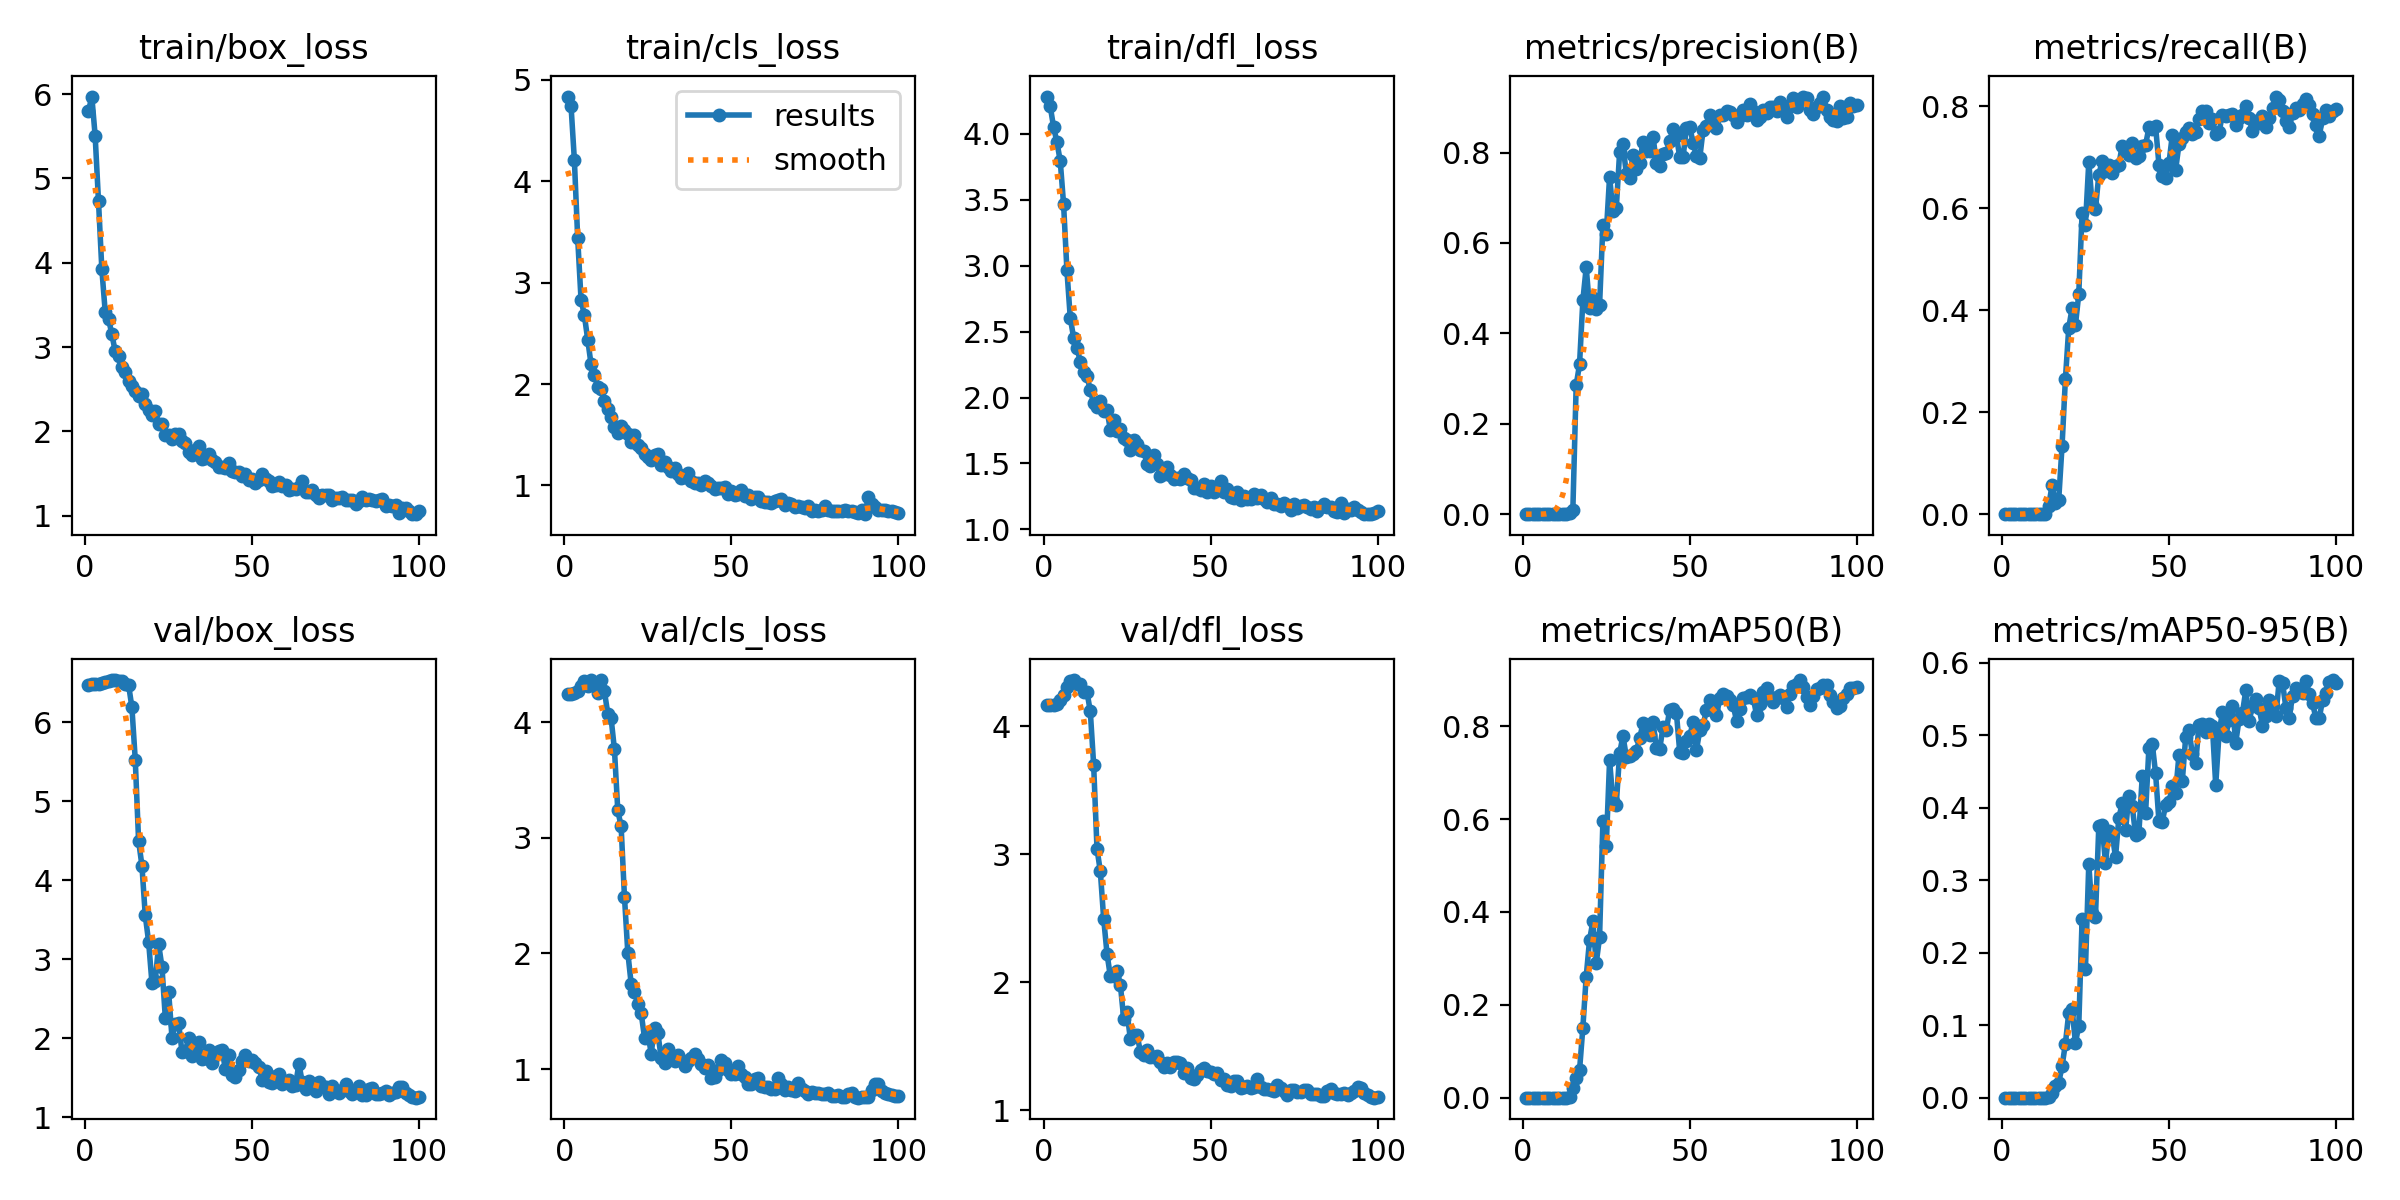

Data behind this chart, as committed beside it:
epoch, train/box_loss, train/cls_loss, train/dfl_loss, metrics/precision(B), metrics/recall(B), metrics/mAP50(B), metrics/mAP50-95(B), val/box_loss, val/cls_loss, val/dfl_loss, lr/pg0, lr/pg1, lr/pg2
1, 5.797, 4.836, 4.281, 0, 0, 0, 0, 6.476, 4.24, 4.162, 0.00012, 0.00012, 0.00012
2, 5.971, 4.747, 4.207, 0, 0, 0, 0, 6.476, 4.241, 4.163, 0.0002574, 0.0002574, 0.0002574
3, 5.504, 4.213, 4.051, 0, 0, 0, 0, 6.479, 4.251, 4.165, 0.0003921, 0.0003921, 0.0003921
4, 4.729, 3.436, 3.936, 0, 0, 0, 0, 6.484, 4.268, 4.177, 0.000524, 0.000524, 0.000524
5, 3.924, 2.833, 3.793, 0, 0, 0, 0, 6.494, 4.311, 4.207, 0.0006531, 0.0006531, 0.0006531
6, 3.422, 2.678, 3.466, 0, 0, 0, 0, 6.506, 4.355, 4.247, 0.0007794, 0.0007794, 0.0007794
7, 3.336, 2.438, 2.964, 0, 0, 0, 0, 6.519, 4.315, 4.303, 0.000903, 0.000903, 0.000903
8, 3.151, 2.194, 2.604, 0, 0, 0, 0, 6.533, 4.36, 4.357, 0.001024, 0.001024, 0.001024
9, 2.95, 2.093, 2.454, 0, 0, 0, 0, 6.53, 4.34, 4.361, 0.001142, 0.001142, 0.001142
10, 2.898, 1.971, 2.377, 0, 0, 0, 0, 6.519, 4.255, 4.331, 0.001257, 0.001257, 0.001257
11, 2.767, 1.95, 2.272, 0, 0, 0, 0, 6.517, 4.363, 4.331, 0.00137, 0.00137, 0.00137
12, 2.702, 1.837, 2.192, 0, 0, 0, 0, 6.488, 4.266, 4.271, 0.001479, 0.001479, 0.001479
13, 2.595, 1.751, 2.164, 0, 0, 0, 0, 6.472, 4.072, 4.267, 0.001586, 0.001586, 0.001586
14, 2.541, 1.679, 2.056, 0.00283, 0.01667, 0.00147, 0.00035, 6.188, 4.032, 4.117, 0.00169, 0.00169, 0.00169
15, 2.48, 1.576, 1.958, 0.0087, 0.05641, 0.02144, 0.00579, 5.527, 3.763, 3.699, 0.001723, 0.001723, 0.001723
16, 2.421, 1.514, 1.928, 0.2853, 0.02179, 0.04295, 0.0165, 4.5, 3.237, 3.044, 0.001703, 0.001703, 0.001703
17, 2.449, 1.581, 1.971, 0.3313, 0.02858, 0.05867, 0.02071, 4.184, 3.098, 2.867, 0.001683, 0.001683, 0.001683
18, 2.33, 1.55, 1.896, 0.4732, 0.1346, 0.151, 0.04329, 3.554, 2.489, 2.497, 0.001663, 0.001663, 0.001663
19, 2.254, 1.508, 1.907, 0.5458, 0.265, 0.2609, 0.07476, 3.221, 2.007, 2.225, 0.001644, 0.001644, 0.001644
20, 2.199, 1.43, 1.754, 0.4569, 0.3654, 0.3394, 0.1168, 2.699, 1.74, 2.047, 0.001624, 0.001624, 0.001624
21, 2.239, 1.493, 1.83, 0.4772, 0.4038, 0.3796, 0.1228, 2.727, 1.67, 2.05, 0.001604, 0.001604, 0.001604
22, 2.092, 1.403, 1.748, 0.4545, 0.3706, 0.2894, 0.07531, 3.19, 1.561, 2.089, 0.001584, 0.001584, 0.001584
23, 2.083, 1.368, 1.763, 0.4628, 0.4319, 0.3457, 0.09955, 2.901, 1.484, 1.982, 0.001564, 0.001564, 0.001564
24, 1.96, 1.315, 1.689, 0.6402, 0.591, 0.5964, 0.2464, 2.259, 1.271, 1.715, 0.001545, 0.001545, 0.001545
25, 1.958, 1.283, 1.676, 0.6206, 0.5679, 0.5415, 0.1778, 2.582, 1.313, 1.766, 0.001525, 0.001525, 0.001525
26, 1.91, 1.249, 1.6, 0.7465, 0.691, 0.7265, 0.3229, 2.007, 1.135, 1.555, 0.001505, 0.001505, 0.001505
27, 1.968, 1.3, 1.676, 0.6708, 0.6077, 0.6388, 0.2546, 2.173, 1.358, 1.593, 0.001485, 0.001485, 0.001485
28, 1.968, 1.31, 1.651, 0.6766, 0.5987, 0.6312, 0.2498, 2.187, 1.309, 1.591, 0.001465, 0.001465, 0.001465
29, 1.882, 1.204, 1.603, 0.8003, 0.6654, 0.7415, 0.3752, 1.822, 1.096, 1.457, 0.001446, 0.001446, 0.001446
30, 1.858, 1.227, 1.593, 0.8183, 0.6927, 0.7793, 0.3769, 1.838, 1.05, 1.435, 0.001426, 0.001426, 0.001426
31, 1.754, 1.184, 1.497, 0.7532, 0.6728, 0.7348, 0.3235, 1.996, 1.173, 1.471, 0.001406, 0.001406, 0.001406
32, 1.719, 1.138, 1.484, 0.7434, 0.6859, 0.7367, 0.3686, 1.779, 1.105, 1.415, 0.001386, 0.001386, 0.001386
33, 1.78, 1.169, 1.562, 0.7943, 0.6692, 0.7409, 0.3644, 1.833, 1.069, 1.416, 0.001366, 0.001366, 0.001366
34, 1.827, 1.113, 1.496, 0.764, 0.6821, 0.7465, 0.3319, 1.95, 1.123, 1.425, 0.001347, 0.001347, 0.001347
35, 1.673, 1.071, 1.405, 0.7775, 0.6853, 0.7739, 0.3861, 1.74, 1.078, 1.378, 0.001327, 0.001327, 0.001327
36, 1.686, 1.086, 1.42, 0.8242, 0.7231, 0.8061, 0.4064, 1.755, 1.026, 1.339, 0.001307, 0.001307, 0.001307
37, 1.73, 1.119, 1.473, 0.804, 0.7167, 0.7904, 0.369, 1.845, 1.071, 1.367, 0.001287, 0.001287, 0.001287
38, 1.659, 1.04, 1.412, 0.8028, 0.7038, 0.7803, 0.4165, 1.683, 1.095, 1.342, 0.001267, 0.001267, 0.001267
39, 1.634, 1.028, 1.383, 0.8354, 0.7285, 0.8098, 0.4025, 1.781, 1.127, 1.38, 0.001248, 0.001248, 0.001248
40, 1.573, 1.027, 1.387, 0.7777, 0.6987, 0.7533, 0.3631, 1.842, 1.085, 1.375, 0.001228, 0.001228, 0.001228
41, 1.579, 1, 1.386, 0.7711, 0.7026, 0.7509, 0.3656, 1.847, 1.047, 1.368, 0.001208, 0.001208, 0.001208
42, 1.571, 1.041, 1.418, 0.796, 0.7231, 0.7983, 0.4435, 1.605, 1.013, 1.291, 0.001188, 0.001188, 0.001188
43, 1.622, 1.02, 1.393, 0.7985, 0.7244, 0.7927, 0.3926, 1.791, 1.034, 1.335, 0.001168, 0.001168, 0.001168
44, 1.525, 0.9918, 1.376, 0.8256, 0.7585, 0.8358, 0.4832, 1.529, 0.9229, 1.251, 0.001149, 0.001149, 0.001149
45, 1.52, 0.9648, 1.315, 0.8516, 0.7551, 0.8374, 0.4886, 1.503, 0.9313, 1.244, 0.001129, 0.001129, 0.001129
46, 1.517, 0.9704, 1.315, 0.8365, 0.7607, 0.8288, 0.4475, 1.598, 0.9929, 1.274, 0.001109, 0.001109, 0.001109
47, 1.471, 0.9705, 1.297, 0.79, 0.6859, 0.7446, 0.3814, 1.713, 1.075, 1.312, 0.001089, 0.001089, 0.001089
48, 1.498, 0.9861, 1.346, 0.7899, 0.6641, 0.7432, 0.3811, 1.781, 1.049, 1.335, 0.001069, 0.001069, 0.001069
49, 1.429, 0.9162, 1.287, 0.8544, 0.6603, 0.7678, 0.4038, 1.708, 0.9946, 1.306, 0.00105, 0.00105, 0.00105
50, 1.43, 0.9423, 1.332, 0.8565, 0.6885, 0.7791, 0.4076, 1.719, 0.955, 1.3, 0.00103, 0.00103, 0.00103
51, 1.384, 0.901, 1.284, 0.8217, 0.7436, 0.8085, 0.4303, 1.69, 0.9559, 1.284, 0.00101, 0.00101, 0.00101
52, 1.427, 0.9138, 1.301, 0.7929, 0.6756, 0.7484, 0.4209, 1.641, 1.03, 1.295, 0.0009902, 0.0009902, 0.0009902
53, 1.496, 0.956, 1.368, 0.7884, 0.7256, 0.7912, 0.4736, 1.475, 0.9579, 1.239, 0.0009704, 0.0009704, 0.0009704
54, 1.43, 0.8953, 1.281, 0.8504, 0.7372, 0.8034, 0.4374, 1.578, 0.9294, 1.242, 0.0009506, 0.0009506, 0.0009506
55, 1.412, 0.9066, 1.305, 0.8594, 0.75, 0.8343, 0.4972, 1.439, 0.8754, 1.2, 0.0009308, 0.0009308, 0.0009308
56, 1.356, 0.865, 1.248, 0.8829, 0.7577, 0.8569, 0.5074, 1.437, 0.8697, 1.191, 0.000911, 0.000911, 0.000911
57, 1.365, 0.8833, 1.238, 0.87, 0.7461, 0.8357, 0.474, 1.522, 0.9126, 1.232, 0.0008912, 0.0008912, 0.0008912
58, 1.402, 0.886, 1.283, 0.8551, 0.7487, 0.8232, 0.4619, 1.543, 0.9265, 1.228, 0.0008714, 0.0008714, 0.0008714
59, 1.348, 0.851, 1.226, 0.8826, 0.7756, 0.86, 0.5151, 1.419, 0.8573, 1.177, 0.0008516, 0.0008516, 0.0008516
60, 1.369, 0.8397, 1.251, 0.8823, 0.791, 0.8687, 0.5152, 1.446, 0.846, 1.185, 0.0008318, 0.0008318, 0.0008318
... 40 more rows
